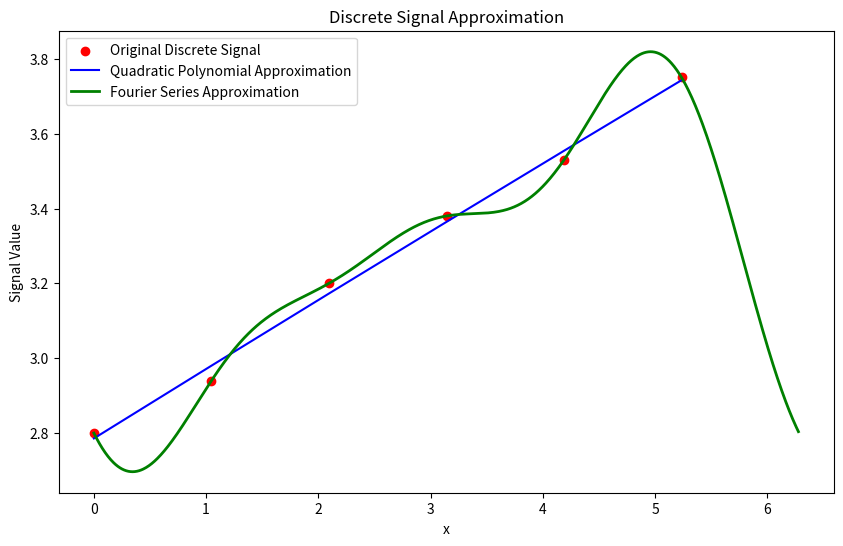

Here is the Python script that generated this plot:
import numpy as np
import matplotlib.pyplot as plt

y = np.array([2.80, 2.94, 3.20, 3.38, 3.53, 3.75])
x = np.linspace(0, 2 * np.pi, len(y), endpoint=False)
x_fine = np.linspace(0, 2 * np.pi, 1000, endpoint=False)

A = np.vstack([x**2, x, np.ones(len(x))]).T
AtA = A.T @ A
Aty = A.T @ y
coefficients = np.linalg.inv(AtA) @ Aty

poly_approx = A @ coefficients

def fft(y):
    N = len(y)
    n = np.arange(N)
    k = n.reshape((N, 1))
    M = np.exp(-2j * np.pi * k * n / N)
    return np.dot(M, y)

def ifft(c):
    N = c.shape[0]
    n = np.arange(N)
    k = n.reshape((N, 1))
    M = np.exp(2j * np.pi * k * n / N) / N
    return np.dot(M, c)

n = len(y) // 2
c = fft(y) / len(y)
c[n] = c[n] / 2

c_extended = np.concatenate([c[:n+1], np.zeros(len(x_fine) - len(x) - 1), c[-n:]])

fourier_approx_fine = np.real(ifft(c_extended * len(x_fine)))

mae_poly = np.mean(np.abs(y - poly_approx))
mse_poly = np.mean((y - poly_approx)**2)
mae_fourier = np.mean(np.abs(y - np.real(ifft(c * len(y)))))
mse_fourier = np.mean((y - np.real(ifft(c * len(y))))**2)

plt.figure(figsize=(10, 6))
plt.scatter(x, y, color='red', label='Original Discrete Signal')
plt.plot(x, poly_approx, label='Quadratic Polynomial Approximation', color='blue')
plt.plot(x_fine, fourier_approx_fine, label='Fourier Series Approximation', color='green', linewidth=2)
plt.legend()
plt.xlabel('x')
plt.ylabel('Signal Value')
plt.title('Discrete Signal Approximation')
plt.show()

print(f"Quadratic Polynomial Approximation - MAE: {mae_poly:.4f}, MSE: {mse_poly:.4f}")
print(f"Fourier Series Approximation - MAE: {mae_fourier:.4f}, MSE: {mse_fourier:.4f}")

